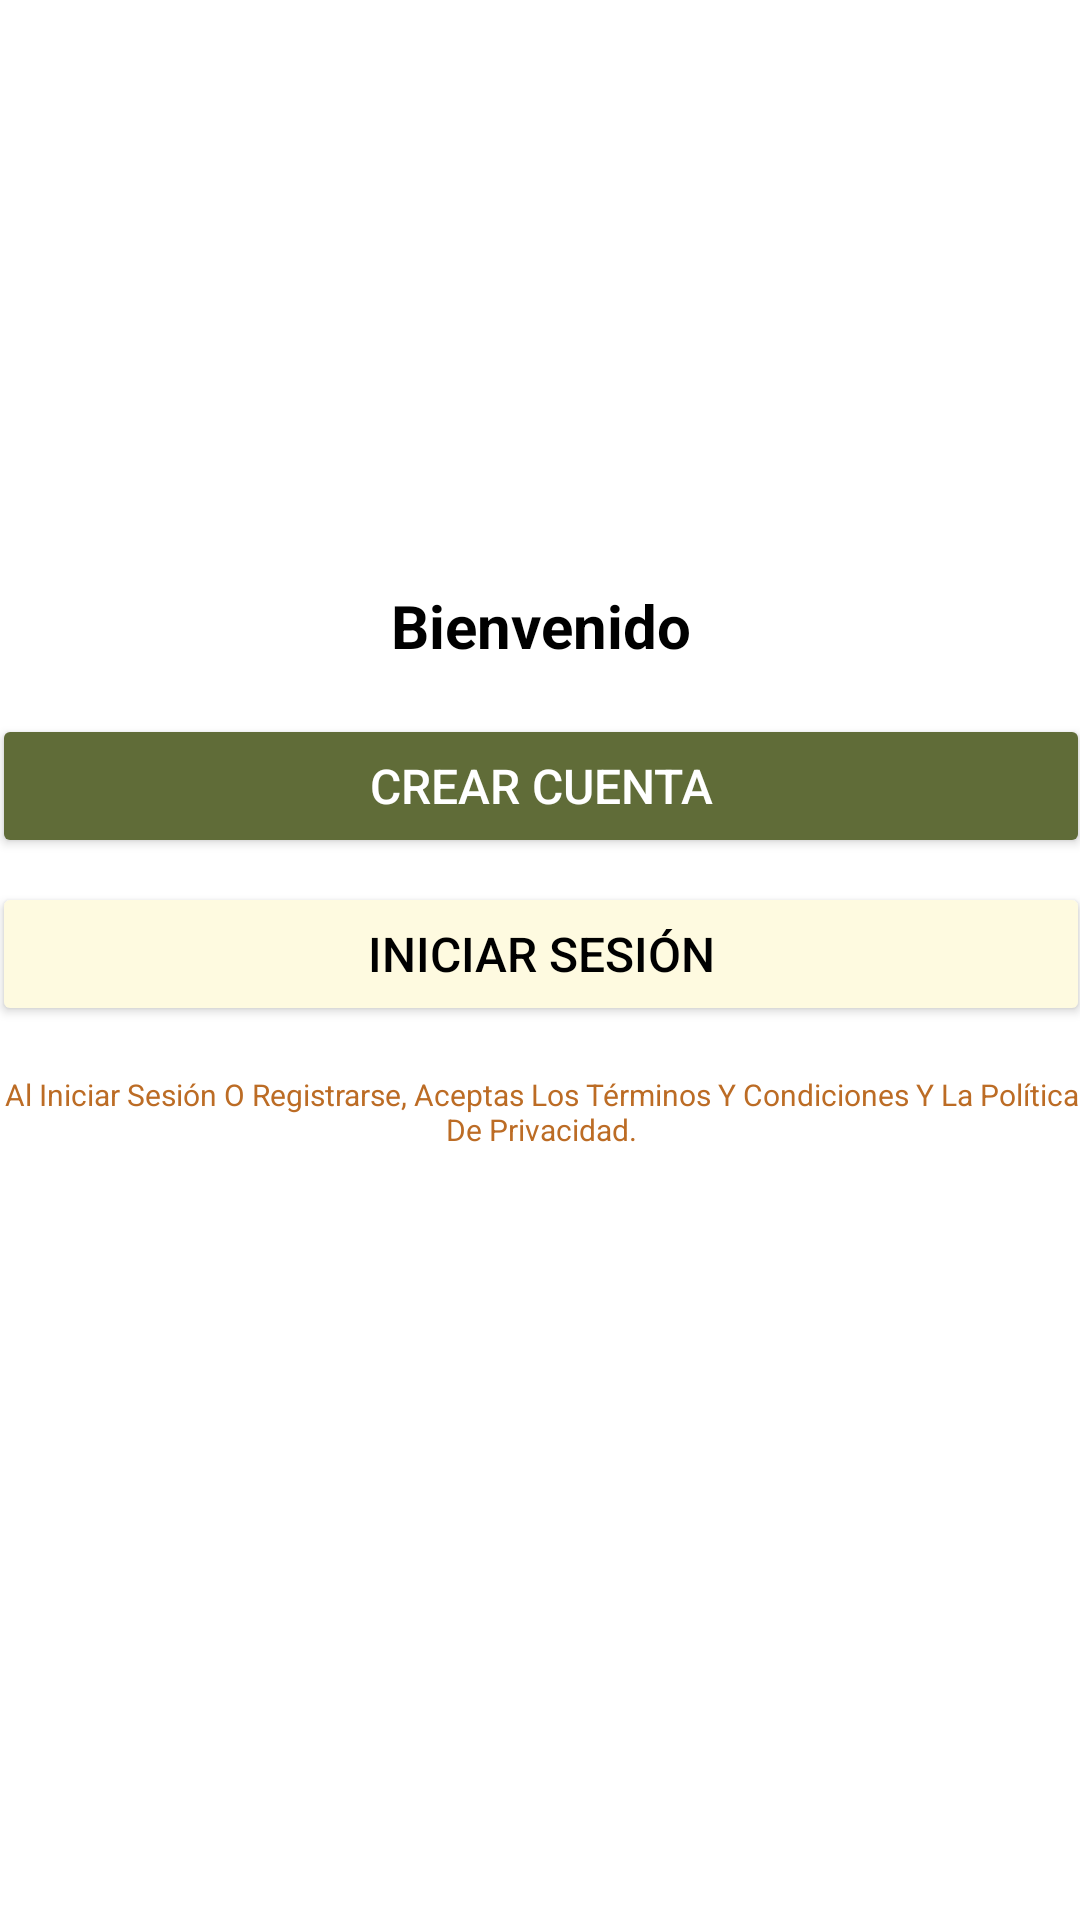

Reconstruct the res/layout file that produces this screen, plus the resources it refers to.
<!-- AndroidManifest.xml: application theme Theme.AppCompat.Light.NoActionBar -->
<!-- res/layout/activity_main.xml -->
<?xml version="1.0" encoding="utf-8"?>
<androidx.constraintlayout.widget.ConstraintLayout
    xmlns:android="http://schemas.android.com/apk/res/android"
    xmlns:app="http://schemas.android.com/apk/res-auto"
    xmlns:tools="http://schemas.android.com/tools"
    android:layout_width="match_parent"
    android:layout_height="match_parent"
    android:background="@color/white">

    
    <androidx.constraintlayout.widget.ConstraintLayout
        android:layout_width="414dp"
        android:layout_height="731dp"
        android:elevation="4dp"
        android:padding="24dp"
        app:layout_constraintBottom_toBottomOf="parent"
        app:layout_constraintEnd_toEndOf="parent"
        app:layout_constraintHeight_percent="0.9"
        app:layout_constraintStart_toStartOf="parent"
        app:layout_constraintTop_toTopOf="parent"
        app:layout_constraintWidth_percent="0.8">

        

        

        <ImageView
            android:id="@+id/logo"
            android:layout_width="200dp"
            android:layout_height="200dp"
            android:contentDescription="Logo"
            android:src="@drawable/logo_dinetime"
            app:layout_constraintEnd_toEndOf="parent"
            app:layout_constraintStart_toStartOf="parent"
            app:layout_constraintTop_toTopOf="parent" />

        <TextView
            android:id="@+id/tvBienvenido"
            android:layout_width="wrap_content"
            android:layout_height="wrap_content"
            android:layout_marginTop="16dp"
            android:text="Bienvenido"
            android:textColor="@color/black"
            android:textSize="20sp"
            android:textStyle="bold"
            app:layout_constraintEnd_toEndOf="parent"
            app:layout_constraintStart_toStartOf="parent"
            app:layout_constraintTop_toBottomOf="@id/logo" />

        
        <Button
            android:id="@+id/btnCrearCuenta"
            android:layout_width="0dp"
            android:layout_height="wrap_content"
            android:layout_marginTop="16dp"
            android:backgroundTint="@color/buttonGreen"
            android:padding="12dp"
            android:text="Crear Cuenta"
            android:textColor="@color/white"
            android:textSize="16sp"
            app:layout_constraintEnd_toEndOf="parent"
            app:layout_constraintStart_toStartOf="parent"
            app:layout_constraintTop_toBottomOf="@id/tvBienvenido" />

        
        <Button
            android:id="@+id/btnIniciarSesion"
            android:layout_width="0dp"
            android:layout_height="wrap_content"
            android:layout_marginTop="8dp"
            android:backgroundTint="@color/primaryLight"
            android:padding="12dp"
            android:text="Iniciar Sesión"
            android:textColor="@color/black"
            android:textSize="16sp"
            app:layout_constraintEnd_toEndOf="parent"
            app:layout_constraintStart_toStartOf="parent"
            app:layout_constraintTop_toBottomOf="@id/btnCrearCuenta" />

        
        <TextView
            android:id="@+id/tvTerminos"
            android:layout_width="0dp"
            android:layout_height="wrap_content"
            android:layout_marginTop="16dp"
            android:layout_marginBottom="8dp"
            android:gravity="center"
            android:maxLines="2"
            android:text="Al Iniciar Sesión O Registrarse, Aceptas Los Términos Y Condiciones Y La Política De Privacidad."
            android:textAlignment="center"
            android:textColor="@color/textBrown"
            android:textSize="10sp"
            app:layout_constraintEnd_toEndOf="parent"
            app:layout_constraintStart_toStartOf="parent"
            app:layout_constraintTop_toBottomOf="@id/btnIniciarSesion" />

    </androidx.constraintlayout.widget.ConstraintLayout>
</androidx.constraintlayout.widget.ConstraintLayout>
<!-- resources referenced by this layout -->
<resources>
  <color name="black">#000000</color>
  <color name="buttonGreen">#606C38</color>
  <color name="primaryLight">#FEFAE0</color>
  <color name="textBrown">#BC6C25</color>
  <color name="white">#FFFFFF</color>
</resources>
